The GitHub repository RichardObi/mammo_dp contains a labelled image folder "cbis-ddsm" with 2 categories: is benign false, benign. Examples follow, each with its label.

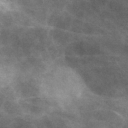
Label: benign

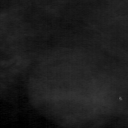
Label: benign

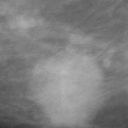
Label: is benign false

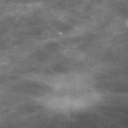
Label: is benign false

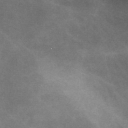
Label: benign

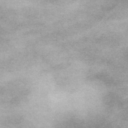
Label: is benign false
